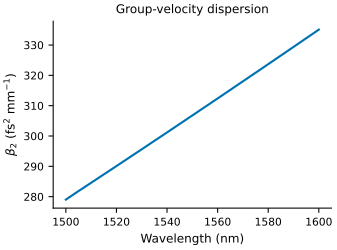

Data behind this chart, as committed beside it:
wavelength_nm_0, beta2_fs2_mm
1.500000000000000000e+03, 2.790348841477872952e+02
1.504702194357366807e+03, 2.816847991522240591e+02
1.509433962264150978e+03, 2.842756257498882064e+02
1.514195583596214647e+03, 2.868961170715281810e+02
1.518987341772151922e+03, 2.895349323681803639e+02
1.523809523809523853e+03, 2.922020144663827068e+02
1.528662420382165692e+03, 2.948884205555755784e+02
1.533546325878594416e+03, 2.976005312624740213e+02
1.538461538461538566e+03, 3.003330847929036054e+02
1.543408360128617460e+03, 3.030954367287472451e+02
1.548387096774193651e+03, 3.058806942499364254e+02
1.553398058252427290e+03, 3.086914094301765203e+02
1.558441558441558527e+03, 3.115203803415506059e+02
1.563517915309446153e+03, 3.143770253188503148e+02
1.568627450980392041e+03, 3.172639025300736648e+02
1.573770491803278674e+03, 3.201689414649954415e+02
1.578947368421052488e+03, 3.230995119909847517e+02
1.584158415841584201e+03, 3.260581702913573849e+02
1.589403973509933849e+03, 3.290407735708523091e+02
1.594684385382059645e+03, 3.320480044917363784e+02
1.600000000000000000e+03, 3.350824422302490575e+02
